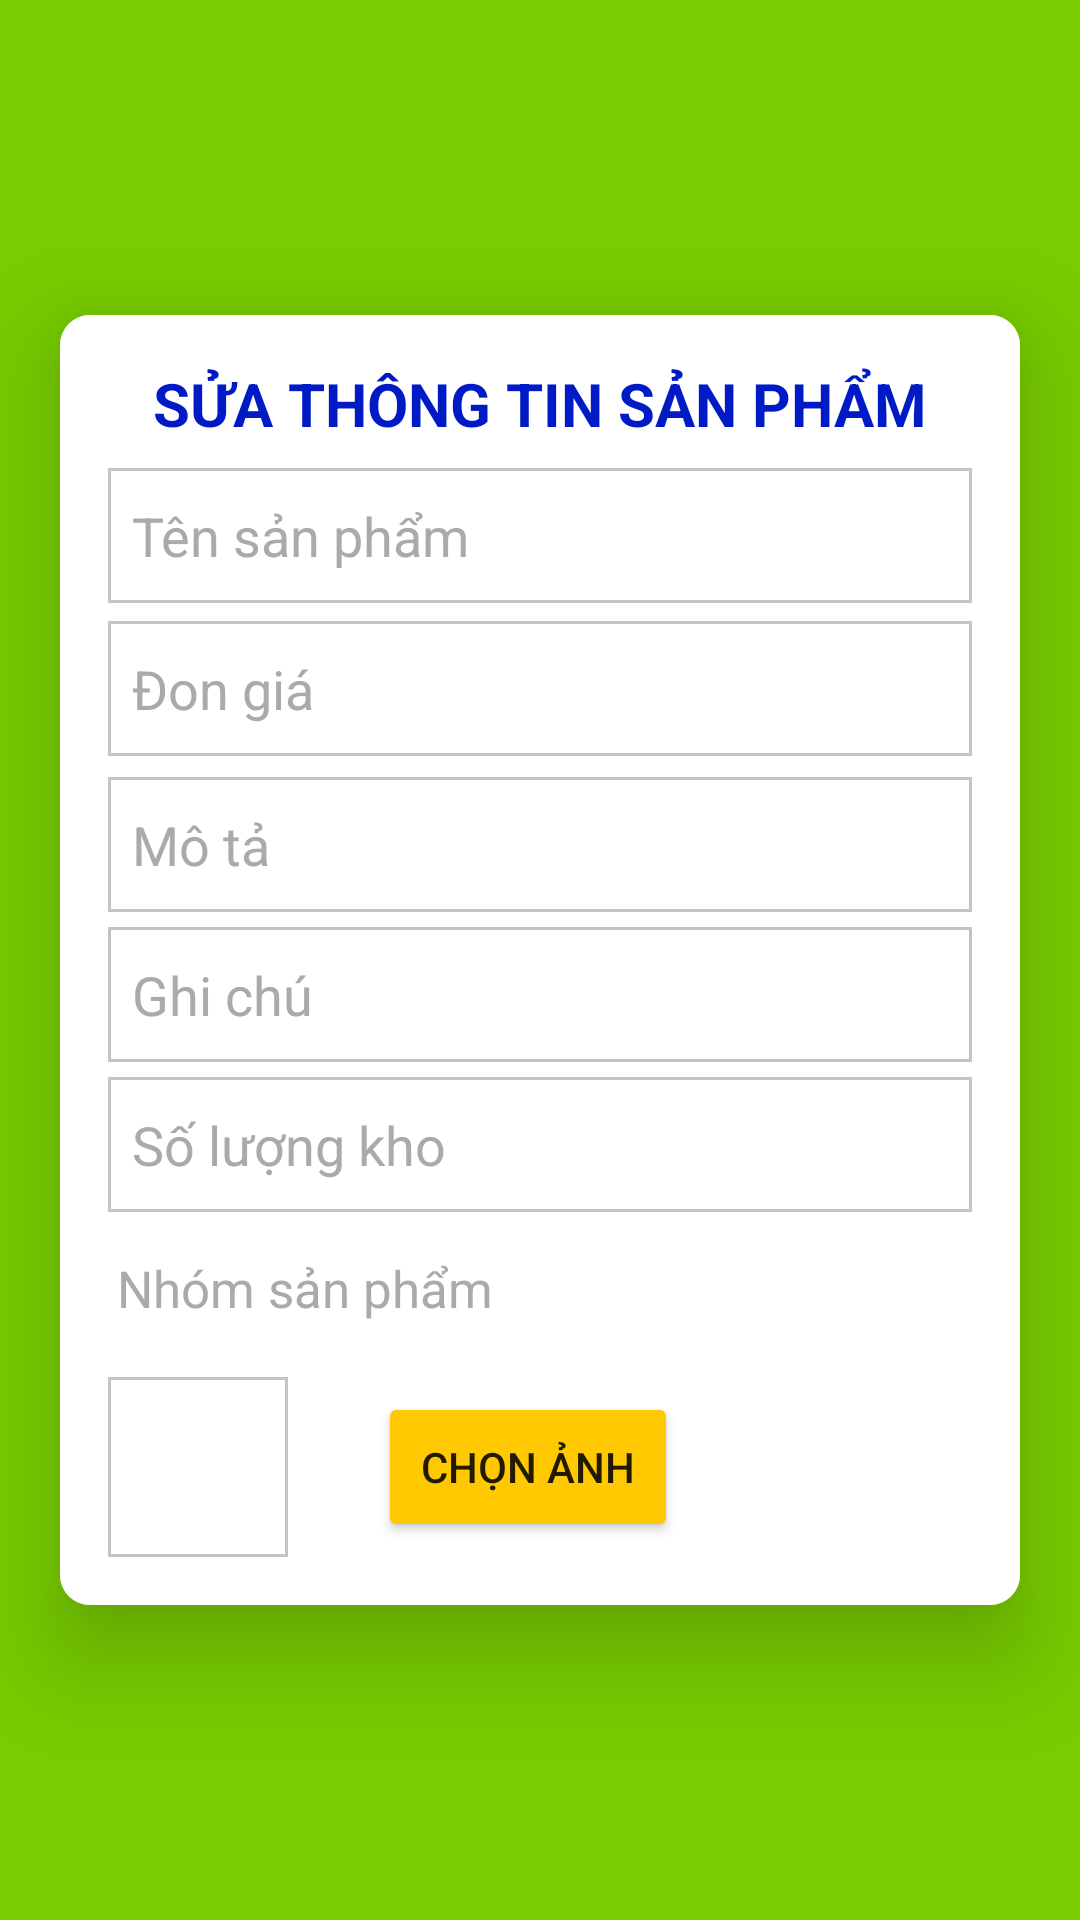

The Android layout XML behind this screen, and the referenced resources:
<!-- AndroidManifest.xml: application theme Theme.Design.Light.NoActionBar -->
<!-- res/layout/activity_sua_san_pham.xml -->
<LinearLayout xmlns:android="http://schemas.android.com/apk/res/android"
    android:layout_width="match_parent"
    android:layout_height="match_parent"
    xmlns:app="http://schemas.android.com/apk/res-auto"
    android:gravity="center"

    android:background="#78CD00"
    android:orientation="vertical">

    <androidx.cardview.widget.CardView
        android:layout_width="match_parent"
        android:layout_height="wrap_content"
android:layout_marginLeft="20dp"
        android:layout_marginRight="20dp"
        app:cardCornerRadius="10dp"
        app:cardElevation="20dp"
        >


        <LinearLayout
            android:layout_width="match_parent"
            android:layout_height="wrap_content"
            android:orientation="vertical"
            android:background="#FFFFFF"

            android:gravity="center"
            android:padding="16dp">

            <TextView
                android:layout_width="wrap_content"
                android:layout_height="wrap_content"
                android:text="SỬA THÔNG TIN SẢN PHẨM"
                android:textSize="20sp"

                android:textStyle="bold"
                android:textColor="#001BC5"
                android:layout_marginBottom="5dp" />

            <EditText
                android:layout_width="0dp"
                android:layout_height="0dp"

                android:id="@+id/masp"
               />

            <EditText
                android:layout_width="match_parent"
                android:layout_height="45dp"
                android:id="@+id/tensp"
                android:background="@drawable/edittext"
android:layout_marginBottom="6dp"
                android:drawablePadding="8dp"
                android:hint="Tên sản phẩm"
                android:padding="8dp"
                android:textColorHint="#aaa"
                android:inputType="text"
                android:textColor="@color/black"
                android:textColorHighlight="@color/cardview_dark_background"
                android:layout_marginTop="3dp"/>

            <EditText
                android:layout_width="match_parent"
                android:layout_height="45dp"
                android:id="@+id/dongia"
                android:background="@drawable/edittext"
                android:layout_marginBottom="2dp"
                android:drawablePadding="8dp"
               android:inputType="number"
                android:hint="Đon giá"
                android:textColorHint="#aaa"
                android:padding="8dp"
                android:textColor="@color/black"
                android:textColorHighlight="@color/cardview_dark_background"
                android:layout_marginTop="0dp"/>

            <EditText
                android:layout_width="match_parent"
                android:layout_height="45dp"
                android:id="@+id/mota"
                android:background="@drawable/edittext"


                android:drawablePadding="8dp"
                android:hint="Mô tả"
                android:padding="8dp"
                android:textColorHint="#aaa"

                android:textColor="@color/black"
                android:textColorHighlight="@color/cardview_dark_background"
                android:layout_marginTop="5dp"/>
            <EditText
                android:layout_width="match_parent"
                android:layout_height="45dp"
                android:id="@+id/ghichu"
                android:background="@drawable/edittext"

                android:drawablePadding="8dp"
                android:hint="Ghi chú"
                android:padding="8dp"
                android:textColorHint="#aaa"

                android:textColor="@color/black"
                android:textColorHighlight="@color/cardview_dark_background"
                android:layout_marginTop="5dp"/>

            <EditText
                android:layout_width="match_parent"
                android:layout_height="45dp"
                android:id="@+id/soluongkho"
                android:background="@drawable/edittext"


                android:drawablePadding="8dp"
                android:hint="Số lượng kho"
                android:textColorHint="#aaa"
                android:padding="8dp"
                android:inputType="number"
                android:textColor="@color/black"
                android:textColorHighlight="@color/cardview_dark_background"
                android:layout_marginTop="5dp"/>
  <LinearLayout
      android:layout_width="wrap_content"
      android:orientation="horizontal"
      android:layout_height="wrap_content">
        <TextView
            android:paddingTop="14dp"
            android:layout_width="wrap_content"
            android:text="Nhóm sản phẩm"
            android:textSize="17dp"
            android:textColor="#aaa"
            android:layout_marginLeft="3dp"
            android:layout_height="wrap_content"></TextView>



            <Spinner
                android:layout_width="224dp"
                android:layout_height="45dp"
                android:id="@+id/manhomsanpham"

android:layout_marginLeft="26dp"

                android:drawablePadding="8dp"

                android:textColorHint="#aaa"
                android:padding="8dp"

                android:textColor="@color/black"
                android:textColorHighlight="@color/cardview_dark_background"
                android:layout_marginTop="5dp"/>
  </LinearLayout>
            <LinearLayout
                android:layout_width="match_parent"
                android:orientation="horizontal"
                android:layout_height="wrap_content">
                <ImageView
                    android:layout_width="60dp"
                    android:layout_height="60dp"
                    android:id="@+id/imgsp"
                    android:background="@drawable/edittext"

                    android:drawablePadding="8dp"

                    android:padding="8dp"

                    android:inputType="textPassword"
                    android:textColor="@color/black"
                    android:textColorHighlight="@color/cardview_dark_background"
                    android:layout_marginTop="5dp"/>
                <Button
                    android:layout_width="100dp"
                    android:layout_marginTop="10dp"
                    android:text="Chọn ảnh"
                    android:backgroundTint="#FFC800"
                    android:layout_marginLeft="30dp"
                    android:id="@+id/btnAddImg"
                    android:layout_height="50dp"></Button>
            </LinearLayout>


        </LinearLayout>
    </androidx.cardview.widget.CardView>
</LinearLayout>
<!-- resources referenced by this layout -->
<resources>
  <!-- drawable edittext (drawable) -->
  <?xml version="1.0" encoding="utf-8"?>
  <shape xmlns:android="http://schemas.android.com/apk/res/android"
      android:shape="rectangle"  >
      <corners android:radius="0dp"></corners>
      <stroke android:color="#C4C4C4"
          android:width="1dp"
          >
      </stroke>
      <solid android:color="#FFFFFF"/>
  </shape>
  <!-- not gathered from this repository: default colours our renderer supplied (Android Studio template values) -->
  <color name="black">#FF000000</color>
</resources>
